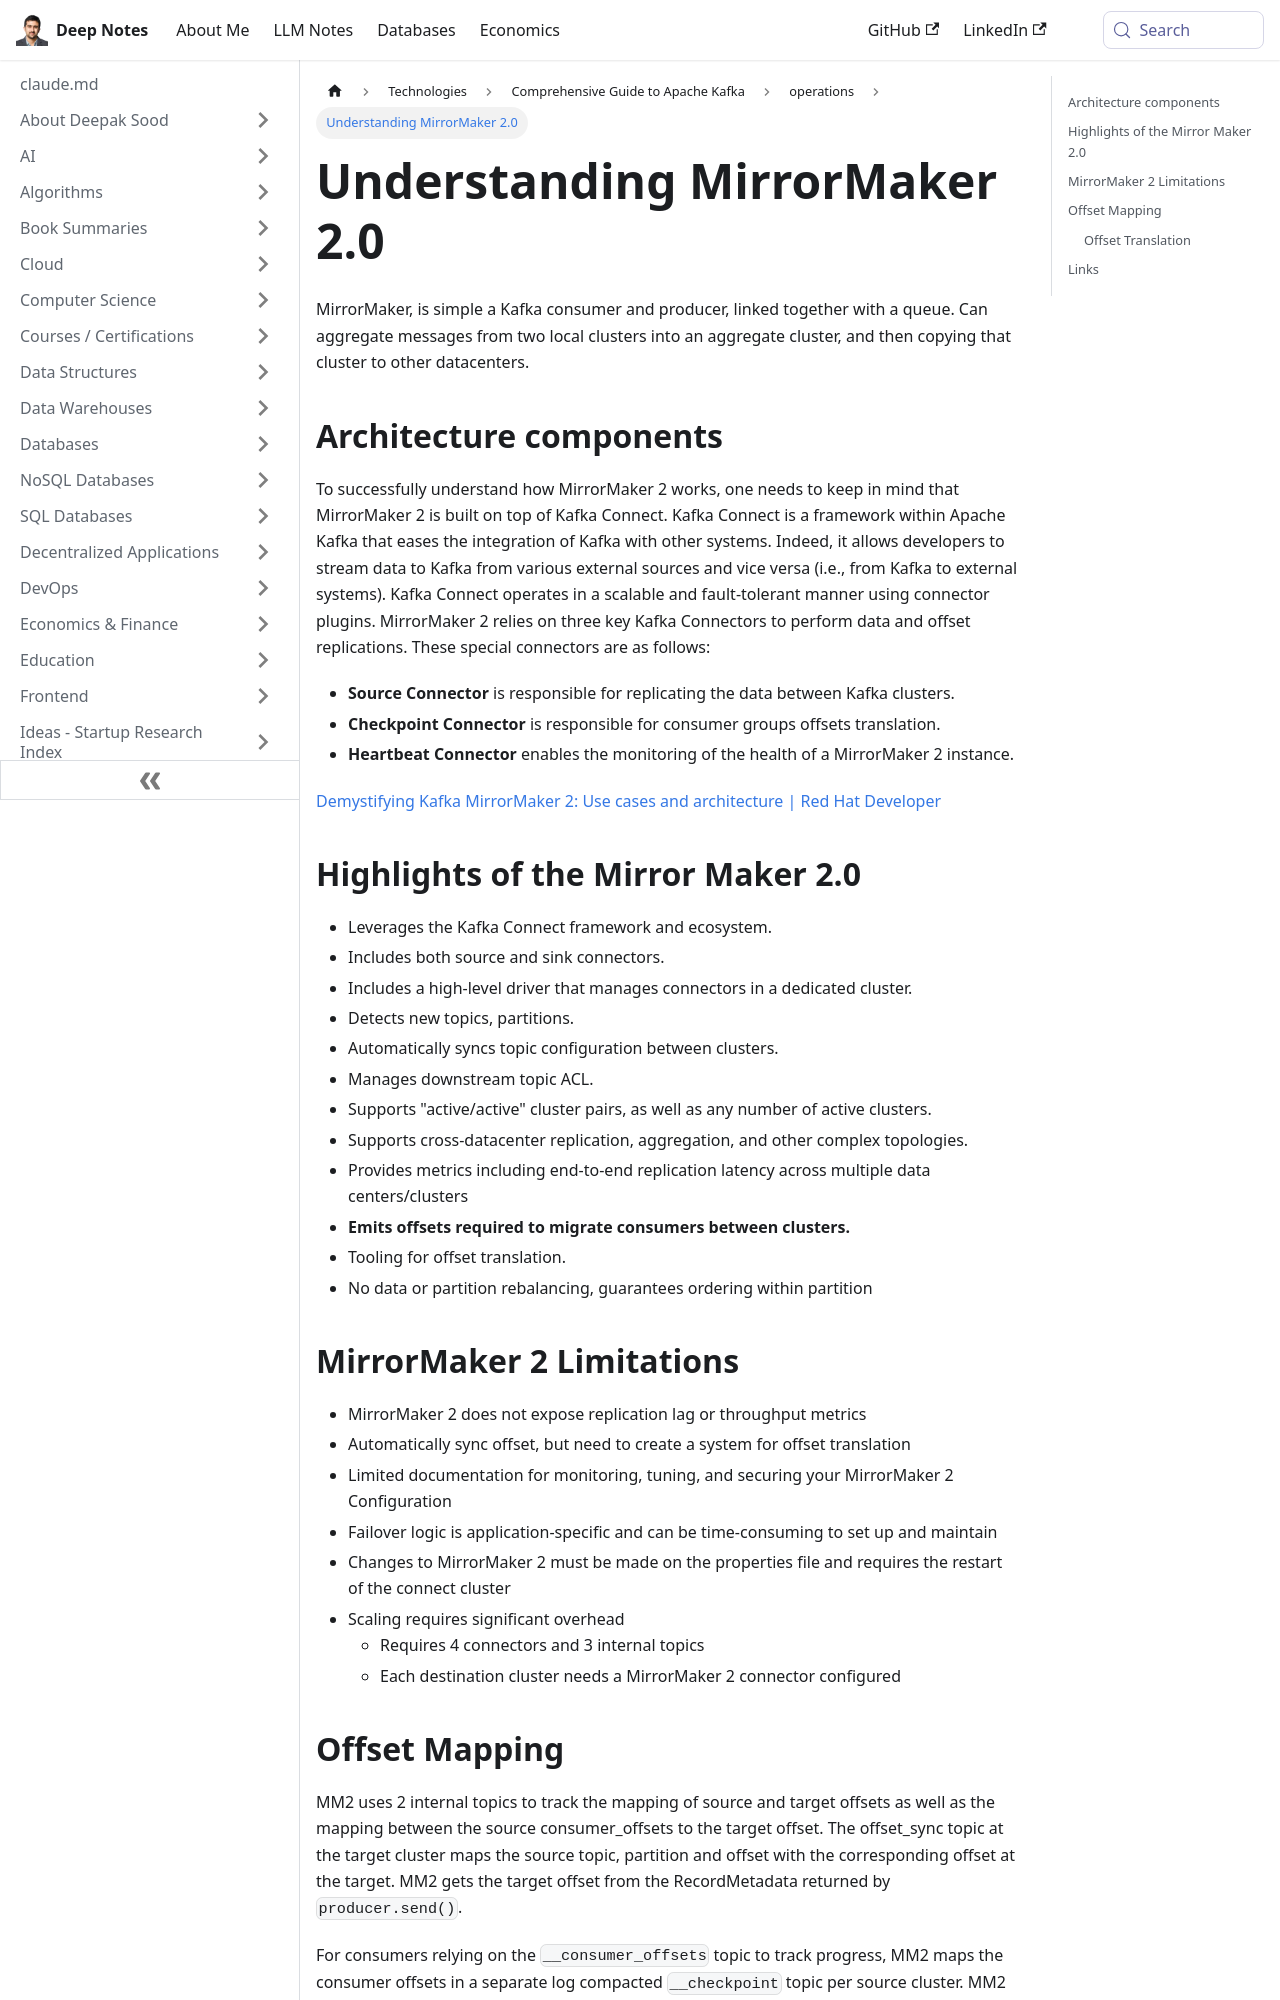

repository: deepaksood619/deepaksood619.github.io · page: technologies/kafka/mirrormaker/index.html · generator: docusaurus

---
slug: /technologies/kafka/mirrormaker
title: Understanding MirrorMaker 2.0
description: Explore how MirrorMaker 2.0 aggregates Kafka messages across clusters using Kafka Connect for seamless data integration.
created: 2026-03-04
updated: 2026-03-04
---
MirrorMaker, is simple a Kafka consumer and producer, linked together with a queue. Can aggregate messages from two local clusters into an aggregate cluster, and then copying that cluster to other datacenters.

## Architecture components

To successfully understand how MirrorMaker 2 works, one needs to keep in mind that MirrorMaker 2 is built on top of Kafka Connect. Kafka Connect is a framework within Apache Kafka that eases the integration of Kafka with other systems. Indeed, it allows developers to stream data to Kafka from various external sources and vice versa (i.e., from Kafka to external systems). Kafka Connect operates in a scalable and fault-tolerant manner using connector plugins. MirrorMaker 2 relies on three key Kafka Connectors to perform data and offset replications. These special connectors are as follows:

- **Source Connector** is responsible for replicating the data between Kafka clusters.
- **Checkpoint Connector** is responsible for consumer groups offsets translation.
- **Heartbeat Connector** enables the monitoring of the health of a MirrorMaker 2 instance.

[Demystifying Kafka MirrorMaker 2: Use cases and architecture | Red Hat Developer](https://developers.redhat.com/articles/2023/11/13/demystifying-kafka-mirrormaker-2-use-cases-and-architecture#architecture_design_scenarios)

## Highlights of the Mirror Maker 2.0

- Leverages the Kafka Connect framework and ecosystem.
- Includes both source and sink connectors.
- Includes a high-level driver that manages connectors in a dedicated cluster.
- Detects new topics, partitions.
- Automatically syncs topic configuration between clusters.
- Manages downstream topic ACL.
- Supports "active/active" cluster pairs, as well as any number of active clusters.
- Supports cross-datacenter replication, aggregation, and other complex topologies.
- Provides metrics including end-to-end replication latency across multiple data centers/clusters
- **Emits offsets required to migrate consumers between clusters.**
- Tooling for offset translation.
- No data or partition rebalancing, guarantees ordering within partition

## MirrorMaker 2 Limitations

- MirrorMaker 2 does not expose replication lag or throughput metrics
- Automatically sync offset, but need to create a system for offset translation
- Limited documentation for monitoring, tuning, and securing your MirrorMaker 2 Configuration
- Failover logic is application-specific and can be time-consuming to set up and maintain
- Changes to MirrorMaker 2 must be made on the properties file and requires the restart of the connect cluster
- Scaling requires significant overhead
    - Requires 4 connectors and 3 internal topics
    - Each destination cluster needs a MirrorMaker 2 connector configured

## Offset Mapping

MM2 uses 2 internal topics to track the mapping of source and target offsets as well as the mapping between the source consumer_offsets to the target offset. The offset_sync topic at the target cluster maps the source topic, partition and offset with the corresponding offset at the target. MM2 gets the target offset from the RecordMetadata returned by `producer.send()`.

For consumers relying on the `__consumer_offsets` topic to track progress, MM2 maps the consumer offsets in a separate log compacted `__checkpoint` topic per source cluster. MM2 periodically queries the source cluster for all committed offsets from all consumer groups, filters for those topics and consumer groups that need to be replicated and emits a message to the internal checkpoints topic at the target cluster. These checkpoint records are emitted at a configurable interval that can be dynamically controlled.

Using the checkpoint topic, a consumer, on failover, can directly determine (using the MM2 utilities) the target offset corresponding to the source committed offset that it needs to start consuming from.
